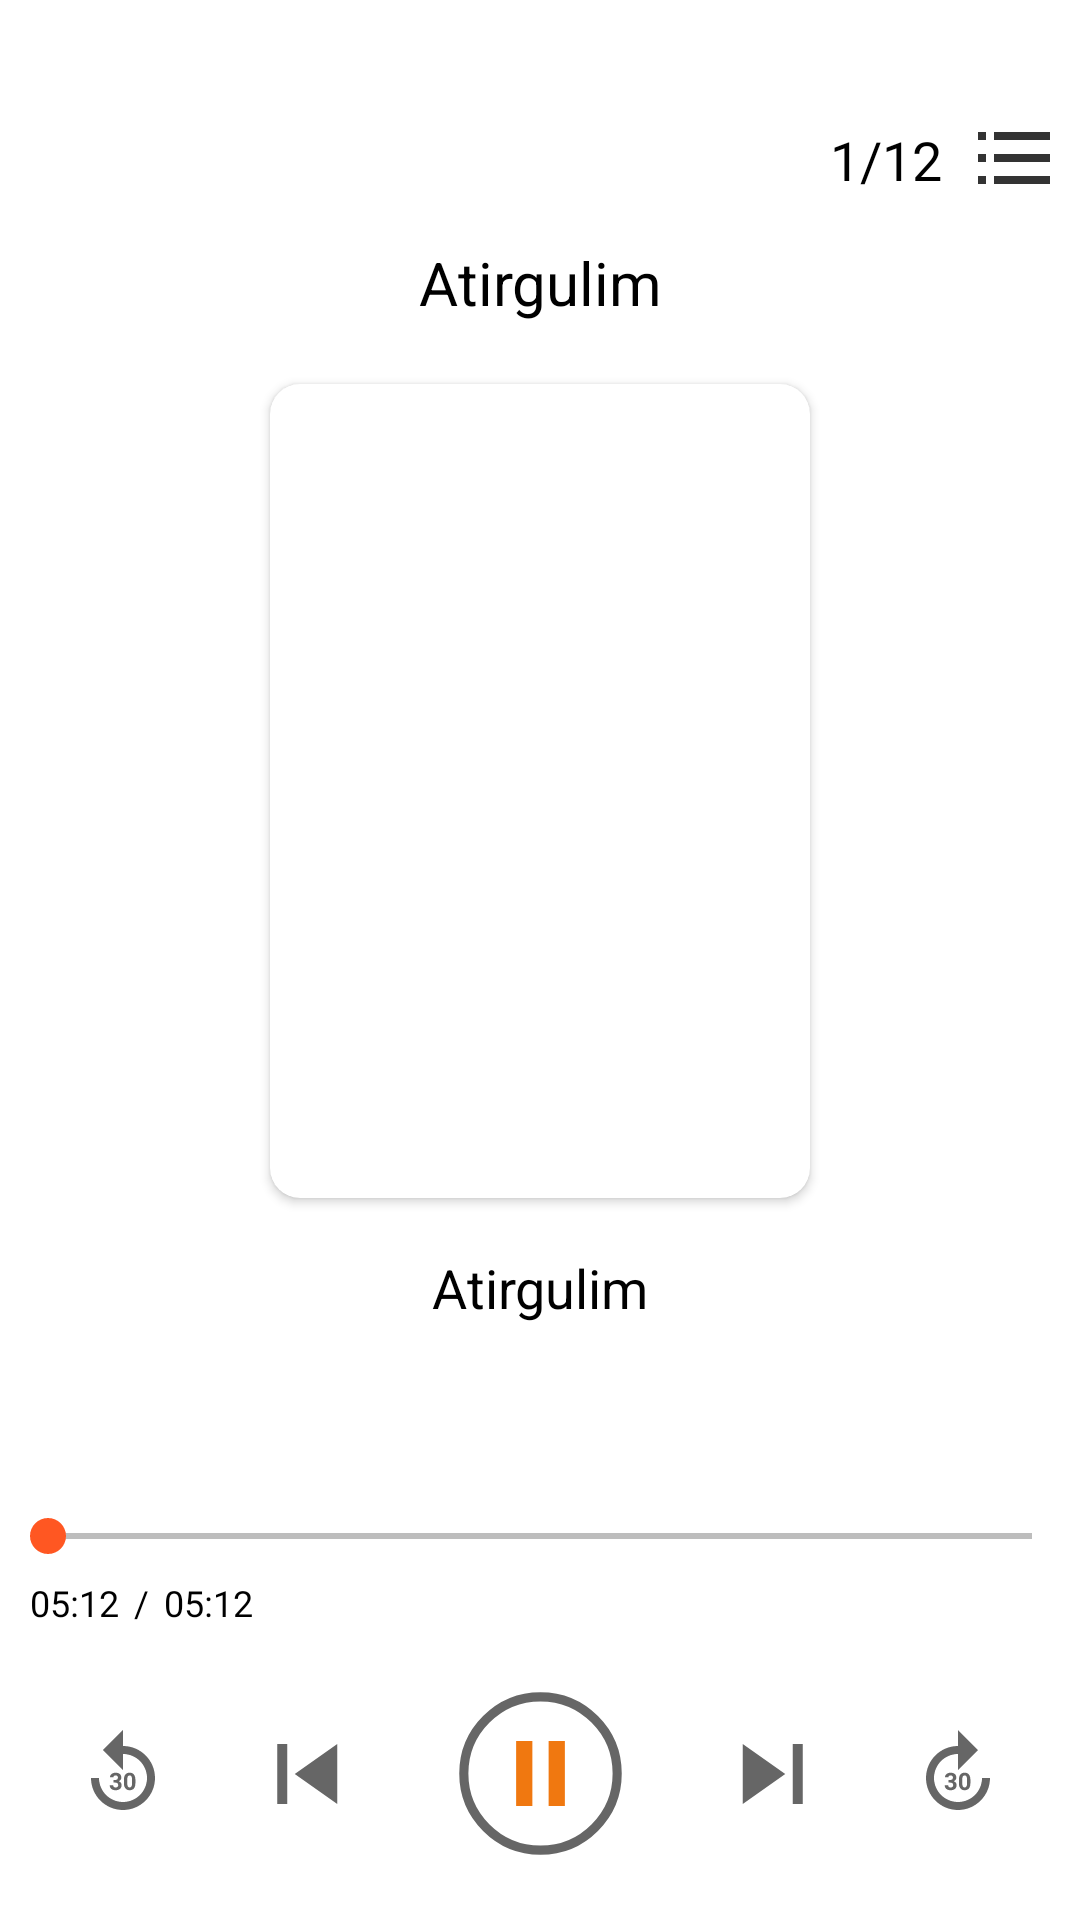

Reconstruct the res/layout file that produces this screen, plus the resources it refers to.
<!-- AndroidManifest.xml: application theme Theme.Mp3_Player -->
<!-- res/layout/fragment_fragments.xml -->
<?xml version="1.0" encoding="utf-8"?>
<androidx.constraintlayout.widget.ConstraintLayout xmlns:android="http://schemas.android.com/apk/res/android"
    xmlns:tools="http://schemas.android.com/tools"
    android:layout_width="match_parent"
    android:layout_height="match_parent"
    xmlns:app="http://schemas.android.com/apk/res-auto"
    tools:context=".FragmentsFragment">

    <ImageView
        android:id="@+id/view_pager"
        android:src="@drawable/mmmm"
        app:layout_constraintBottom_toTopOf="@id/guide1"
        app:layout_constraintTop_toTopOf="parent"
        android:scaleType="centerCrop"
        android:layout_width="match_parent"
        android:layout_height="0dp"/>
    <ImageView
        android:id="@+id/crop"
        app:layout_constraintTop_toTopOf="@id/view_pager"
        app:layout_constraintBottom_toBottomOf="@id/view_pager"
        app:layout_constraintLeft_toLeftOf="@id/view_pager"
        app:layout_constraintRight_toRightOf="@id/view_pager"
        android:background="#77FFFFFF"
        android:layout_width="0dp"
        android:layout_height="0dp"/>
    <androidx.constraintlayout.widget.ConstraintLayout
        app:layout_constraintTop_toTopOf="@id/crop"
        app:layout_constraintBottom_toBottomOf="@id/crop"
        app:layout_constraintLeft_toLeftOf="@id/crop"
        app:layout_constraintRight_toRightOf="@id/crop"
        android:layout_width="0dp"
        android:layout_height="0dp">
        <ImageView
            android:id="@+id/menu"
            android:src="@drawable/ic_shape"
            app:layout_constraintBottom_toTopOf="@id/card1"
            app:layout_constraintTop_toTopOf="parent"
            app:layout_constraintLeft_toRightOf="@id/card1"
            app:layout_constraintHorizontal_bias="0.85"
            app:layout_constraintVertical_bias="0.4"
            app:layout_constraintRight_toRightOf="parent"
            android:layout_width="wrap_content"
            android:layout_height="wrap_content"/>
        <TextView
            android:id="@+id/number"
            android:text="1/12"
            android:layout_marginRight="12dp"
            app:layout_constraintHorizontal_bias="0.7"
            android:textSize="18sp"
            android:textColor="@color/black"
            android:textStyle="normal"
            app:layout_constraintRight_toLeftOf="@id/menu"
            app:layout_constraintBottom_toBottomOf="@id/menu"
            app:layout_constraintTop_toTopOf="@id/menu"
            android:layout_width="wrap_content"
            android:layout_height="wrap_content"/>
        <androidx.constraintlayout.widget.Guideline
            android:id="@+id/guide1_g"
            android:orientation="vertical"
            app:layout_constraintGuide_percent="0.25"
            android:layout_width="match_parent"
            android:layout_height="match_parent"/>

        <androidx.constraintlayout.widget.Guideline
            android:id="@+id/guide1_v"
            android:orientation="horizontal"
            app:layout_constraintGuide_percent="0.25"
            android:layout_width="match_parent"
            android:layout_height="match_parent"/>
        <TextView
            android:id="@+id/mp3_name1"
            android:textStyle="normal"
            android:textSize="20sp"
            android:textColor="@color/black"
            android:text="Atirgulim"
            android:gravity="center"
            app:layout_constraintBottom_toTopOf="@id/guide1_v"
            app:layout_constraintLeft_toLeftOf="parent"
            app:layout_constraintRight_toRightOf="parent"
            android:layout_marginLeft="50dp"
            android:layout_marginRight="50dp"
            app:layout_constraintTop_toTopOf="parent"
            app:layout_constraintVertical_bias="0.8"
            android:layout_width="0dp"
            android:layout_height="wrap_content"/>


        <TextView
            android:id="@+id/mp3_artist"
            android:textStyle="normal"
            android:textSize="18sp"
            android:textColor="@color/black"
            android:text="Atirgulim"
            app:layout_constraintBottom_toBottomOf="parent"
            app:layout_constraintLeft_toRightOf="@id/guide1_g"
            app:layout_constraintRight_toLeftOf="@id/guide2_g"
            app:layout_constraintTop_toBottomOf="@id/guide2_v"
            app:layout_constraintVertical_bias="0.2"
            android:layout_width="wrap_content"
            android:layout_height="wrap_content"/>
        <androidx.cardview.widget.CardView
            android:id="@+id/card1"
            android:layout_width="0dp"
            android:layout_height="0dp"
            app:cardCornerRadius="10dp"
            app:layout_constraintTop_toBottomOf="@id/guide1_v"
            app:layout_constraintBottom_toTopOf="@id/guide2_v"
            app:layout_constraintLeft_toRightOf="@id/guide1_g"
            app:layout_constraintRight_toLeftOf="@id/guide2_g">
            <androidx.constraintlayout.widget.ConstraintLayout
                android:layout_width="match_parent"
                android:layout_height="match_parent">
                <ImageView
                    android:id="@+id/image_mp3_view"
                    android:scaleType="centerCrop"
                    android:src="@drawable/mmmm"
                    android:layout_width="match_parent"
                    android:layout_height="match_parent"/>
            </androidx.constraintlayout.widget.ConstraintLayout>
        </androidx.cardview.widget.CardView>



        <androidx.constraintlayout.widget.Guideline
            android:id="@+id/guide2_v"
            android:orientation="horizontal"
            app:layout_constraintGuide_percent="0.78"
            android:layout_width="match_parent"
            android:layout_height="match_parent"/>
        <androidx.constraintlayout.widget.Guideline
            android:id="@+id/guide2_g"
            android:orientation="vertical"
            app:layout_constraintGuide_percent="0.75"
            android:layout_width="match_parent"
            android:layout_height="match_parent"/>
    </androidx.constraintlayout.widget.ConstraintLayout>
    <androidx.constraintlayout.widget.Guideline
        android:id="@+id/guide1"
        android:orientation="horizontal"
        app:layout_constraintGuide_percent="0.8"
        android:layout_width="match_parent"
        android:layout_height="match_parent"/>
    <SeekBar
        android:id="@+id/seekbar"
        android:progressBackgroundTint="@color/black"
        app:layout_constraintLeft_toLeftOf="parent"
        app:layout_constraintRight_toRightOf="parent"
        app:layout_constraintTop_toTopOf="@id/guide1"
        app:layout_constraintBottom_toBottomOf="@id/guide1"
        app:layout_constraintVertical_bias="0.0"
        android:layout_width="match_parent"
        android:layout_height="wrap_content"/>
    <TextView
        android:id="@+id/gov_time"
        app:layout_constraintTop_toBottomOf="@id/seekbar"
        app:layout_constraintLeft_toLeftOf="parent"
        app:layout_constraintBottom_toBottomOf="parent"
        app:layout_constraintRight_toRightOf="parent"
        app:layout_constraintHorizontal_bias="0.03"
        app:layout_constraintVertical_bias="0.05"
        android:textStyle="normal"
        android:textSize="12sp"
        android:text="05:12"
        android:textColor="@color/black"
        android:layout_width="wrap_content"
        android:layout_height="wrap_content"/>
    <TextView
        android:id="@+id/slesh"
        app:layout_constraintLeft_toRightOf="@id/gov_time"
        app:layout_constraintTop_toTopOf="@id/gov_time"
        app:layout_constraintBottom_toBottomOf="@id/gov_time"
        android:textColor="@color/black"
        android:layout_marginLeft="5dp"
        android:text="/"
        android:textSize="12sp"
        android:textStyle="normal"
        android:layout_width="wrap_content"
        android:layout_height="wrap_content"/>
    <TextView
        android:id="@+id/time_mp3"
        android:layout_marginLeft="5dp"
        app:layout_constraintTop_toBottomOf="@id/seekbar"
        app:layout_constraintLeft_toRightOf="@id/slesh"
        app:layout_constraintBottom_toBottomOf="parent"
        app:layout_constraintVertical_bias="0.05"
        android:textStyle="normal"
        android:textSize="12sp"
        android:text="05:12"
        android:textColor="@color/black"
        android:layout_width="wrap_content"
        android:layout_height="wrap_content"/>
    <ImageView
        android:id="@+id/play1"
        android:scaleType="fitXY"
        app:layout_constraintTop_toBottomOf="@id/time_mp3"
        app:layout_constraintBottom_toBottomOf="parent"
        app:layout_constraintLeft_toLeftOf="parent"
        app:layout_constraintRight_toRightOf="parent"
        android:src="@drawable/paouse"
        android:layout_width="65dp"
        android:layout_height="65dp" />
    <ImageView
        android:id="@+id/left"
        app:layout_constraintTop_toTopOf="@id/play1"
        app:layout_constraintLeft_toRightOf="@id/second"
        app:layout_constraintBottom_toBottomOf="@id/play1"
        app:layout_constraintRight_toLeftOf="@id/play1"
        android:src="@drawable/ic_skip_previous"
        android:layout_width="wrap_content"
        android:layout_height="wrap_content"/>
    <ImageView
        android:id="@+id/second"
        app:layout_constraintTop_toTopOf="@id/play1"
        app:layout_constraintBottom_toBottomOf="@id/play1"
        app:layout_constraintLeft_toLeftOf="parent"
        app:layout_constraintRight_toLeftOf="@id/left"
        android:src="@drawable/ic_replay_30"
        android:layout_width="wrap_content"
        android:layout_height="wrap_content"/>

    <ImageView
        android:id="@+id/right"
        app:layout_constraintTop_toTopOf="@id/play1"
        app:layout_constraintBottom_toBottomOf="@id/play1"
        app:layout_constraintLeft_toRightOf="@id/play1"
        app:layout_constraintRight_toLeftOf="@id/second2"
        android:src="@drawable/ic_skip_next"
        android:layout_width="wrap_content"
        android:layout_height="wrap_content"/>
    <ImageView
        android:id="@+id/second2"
        app:layout_constraintTop_toTopOf="@id/play1"
        app:layout_constraintBottom_toBottomOf="@id/play1"
        app:layout_constraintRight_toRightOf="parent"
        app:layout_constraintLeft_toRightOf="@id/right"
        android:src="@drawable/ic_forward_30"
        android:layout_width="wrap_content"
        android:layout_height="wrap_content"/>

</androidx.constraintlayout.widget.ConstraintLayout>
<!-- resources referenced by this layout -->
<resources>
  <color name="black">#FF000000</color>
  <!-- drawable ic_forward_30: vector/xml drawable (drawable, 2738 chars, omitted) -->
  <!-- drawable ic_replay_30: vector/xml drawable (drawable, 2736 chars, omitted) -->
  <!-- drawable ic_shape (drawable) -->
  <vector xmlns:android="http://schemas.android.com/apk/res/android"
      android:width="24dp"
      android:height="18dp"
      android:viewportWidth="24"
      android:viewportHeight="18">
      <path
          android:pathData="M0,10H2.6667V7.3333H0V10ZM0,17.3333H2.6667V14.6667H0V17.3333ZM0,2.6667H2.6667V0H0V2.6667ZM5.3333,10H24V7.3333H5.3333V10ZM5.3333,17.3333H24V14.6667H5.3333V17.3333ZM5.3333,0V2.6667H24V0H5.3333Z"
          android:fillColor="#333333"
          android:fillType="evenOdd"/>
  </vector>
  <!-- drawable ic_skip_next (drawable) -->
  <vector xmlns:android="http://schemas.android.com/apk/res/android"
      android:width="41dp"
      android:height="40dp"
      android:viewportWidth="41"
      android:viewportHeight="40">
      <path
          android:pathData="M10.25,30L24.4167,20L10.25,10V30ZM26.9167,10V30H30.25V10H26.9167Z"
          android:fillColor="#666666"
          android:fillType="evenOdd"/>
  </vector>
  <!-- drawable ic_skip_previous (drawable) -->
  <vector xmlns:android="http://schemas.android.com/apk/res/android"
      android:width="41dp"
      android:height="40dp"
      android:viewportWidth="41"
      android:viewportHeight="40">
      <path
          android:pathData="M10.75,10H14.0833V30H10.75V10ZM16.5833,20L30.75,30V10L16.5833,20Z"
          android:fillColor="#666666"
          android:fillType="evenOdd"/>
  </vector>
  <!-- drawable paouse (drawable) -->
  <vector xmlns:android="http://schemas.android.com/apk/res/android"
      android:width="78dp"
      android:height="78dp"
      android:viewportWidth="64"
      android:viewportHeight="64">
      <path
          android:pathData="M6.8333,32C6.8333,18.1084 18.1084,6.8333 32,6.8333C45.8916,6.8333 57.1667,18.1084 57.1667,32C57.1667,45.8916 45.8916,57.1667 32,57.1667C18.1084,57.1667 6.8333,45.8916 6.8333,32Z"
          android:strokeWidth="3"
          android:fillColor="#00000000"
          android:strokeColor="#666666"/>
      <path
          android:pathData="M29.3333,42.6667H24V21.3333H29.3333V42.6667Z"
          android:fillColor="#F07810"
          android:fillType="evenOdd"/>
      <path
          android:pathData="M40,42.6667H34.6667V21.3333H40V42.6667Z"
          android:fillColor="#F07810"
          android:fillType="evenOdd"/>
  </vector>
  <style name="Theme.Mp3_Player" parent="Theme.MaterialComponents.DayNight.NoActionBar">
          
          <item name="colorPrimary">@color/purple_500</item>
          <item name="colorPrimaryVariant">@color/purple_700</item>
          <item name="colorOnPrimary">@color/white</item>
          
          <item name="colorSecondary">@color/teal_200</item>
          <item name="colorSecondaryVariant">@color/teal_700</item>
          <item name="colorOnSecondary">@color/black</item>
          
          <item name="android:statusBarColor" tools:targetApi="l">?attr/colorPrimaryVariant</item>
          
          <item name="android:windowLightStatusBar" tools:targetApi="m">true</item>
      </style>
  <color name="purple_500">#FF6200EE</color>
  <color name="purple_700">#FF3700B3</color>
  <color name="white">#FFFFFFFF</color>
  <color name="teal_200">#FF5722</color>
  <color name="teal_700">#FF018786</color>
</resources>
